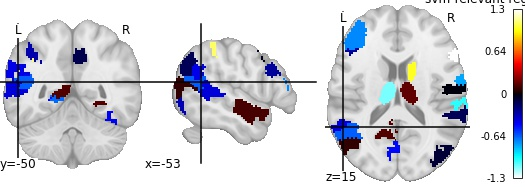

Data behind this chart, as committed beside it:
, region, feat_importance
0, 17Networks_LH_VisCent_ExStr_1, -0.8022
1, 17Networks_LH_VisCent_Striate_1, -0.2327
2, 17Networks_LH_VisCent_ExStr_3, -0.6696
3, 17Networks_LH_VisPeri_StriCal_1, -0.4739
4, 17Networks_LH_VisPeri_ExStrSup_1, 0.2879
5, 17Networks_LH_SomMotA_5, 0.1502
6, 17Networks_LH_SomMotA_6, 0.2901
7, 17Networks_LH_SomMotA_7, -0.3279
8, 17Networks_LH_DorsAttnA_ParOcc_1, 0.0703
9, 17Networks_LH_DorsAttnA_SPL_1, -0.9941
10, 17Networks_LH_DorsAttnB_PostC_3, 0.539
11, 17Networks_LH_LimbicA_TempPole_1, -0.3201
12, 17Networks_LH_ContA_IPS_2, 1.079
13, 17Networks_LH_ContA_IPS_3, -0.7287
14, 17Networks_LH_ContA_PFCl_1, -0.2738
15, 17Networks_LH_ContA_PFCl_2, -0.02562
16, 17Networks_LH_ContA_Cingm_1, -0.1495
17, 17Networks_LH_DefaultA_PFCd_1, 0.4178
18, 17Networks_LH_DefaultA_pCunPCC_3, 0.01953
19, 17Networks_LH_DefaultA_PFCm_2, 0.1193
20, 17Networks_LH_DefaultB_Temp_4, -0.4265
21, 17Networks_LH_DefaultB_PFCd_1, 0.4934
22, 17Networks_LH_DefaultB_PFCv_1, 0.1711
23, 17Networks_LH_DefaultB_PFCv_2, 0.1374
24, 17Networks_LH_DefaultC_PHC_1, -0.3953
25, 17Networks_LH_TempPar_2, -0.6474
26, 17Networks_RH_VisCent_ExStr_1, -0.3133
27, 17Networks_RH_VisCent_Striate_1, -0.08657
28, 17Networks_RH_VisCent_ExStr_5, -0.3996
29, 17Networks_RH_SomMotA_1, -0.4589
30, 17Networks_RH_SomMotA_3, 0.2408
31, 17Networks_RH_SomMotA_4, 0.5082
32, 17Networks_RH_SomMotA_6, -1.009
33, 17Networks_RH_SomMotB_S2_1, -0.005776
34, 17Networks_RH_SomMotB_Cent_1, -0.7842
35, 17Networks_RH_DorsAttnA_TempOcc_1, -0.005114
36, 17Networks_RH_SalVentAttnA_ParOper_1, -0.01428
37, 17Networks_RH_LimbicA_TempPole_1, -0.6171
38, 17Networks_RH_LimbicA_TempPole_4, -0.4473
39, 17Networks_RH_ContA_IPS_1, -0.08993
40, 17Networks_RH_ContB_PFCld_3, -0.006893
41, 17Networks_RH_ContC_pCun_1, -0.1273
42, 17Networks_RH_ContC_Cingp_1, 0.09597
43, 17Networks_RH_DefaultB_PFCd_1, 1.284
44, 17Networks_RH_DefaultC_IPL_1, 0.1395
45, 17Networks_RH_TempPar_1, -0.1416
46, HIP-rh, 0.2763
47, AMY-rh, 0.1696
48, NAc-rh, -0.08062
49, CAU-rh, 1.003
50, HIP-lh, -0.5287
51, AMY-lh, -0.07435
52, pTHA-lh, -1.106
53, NAc-lh, -0.2816
